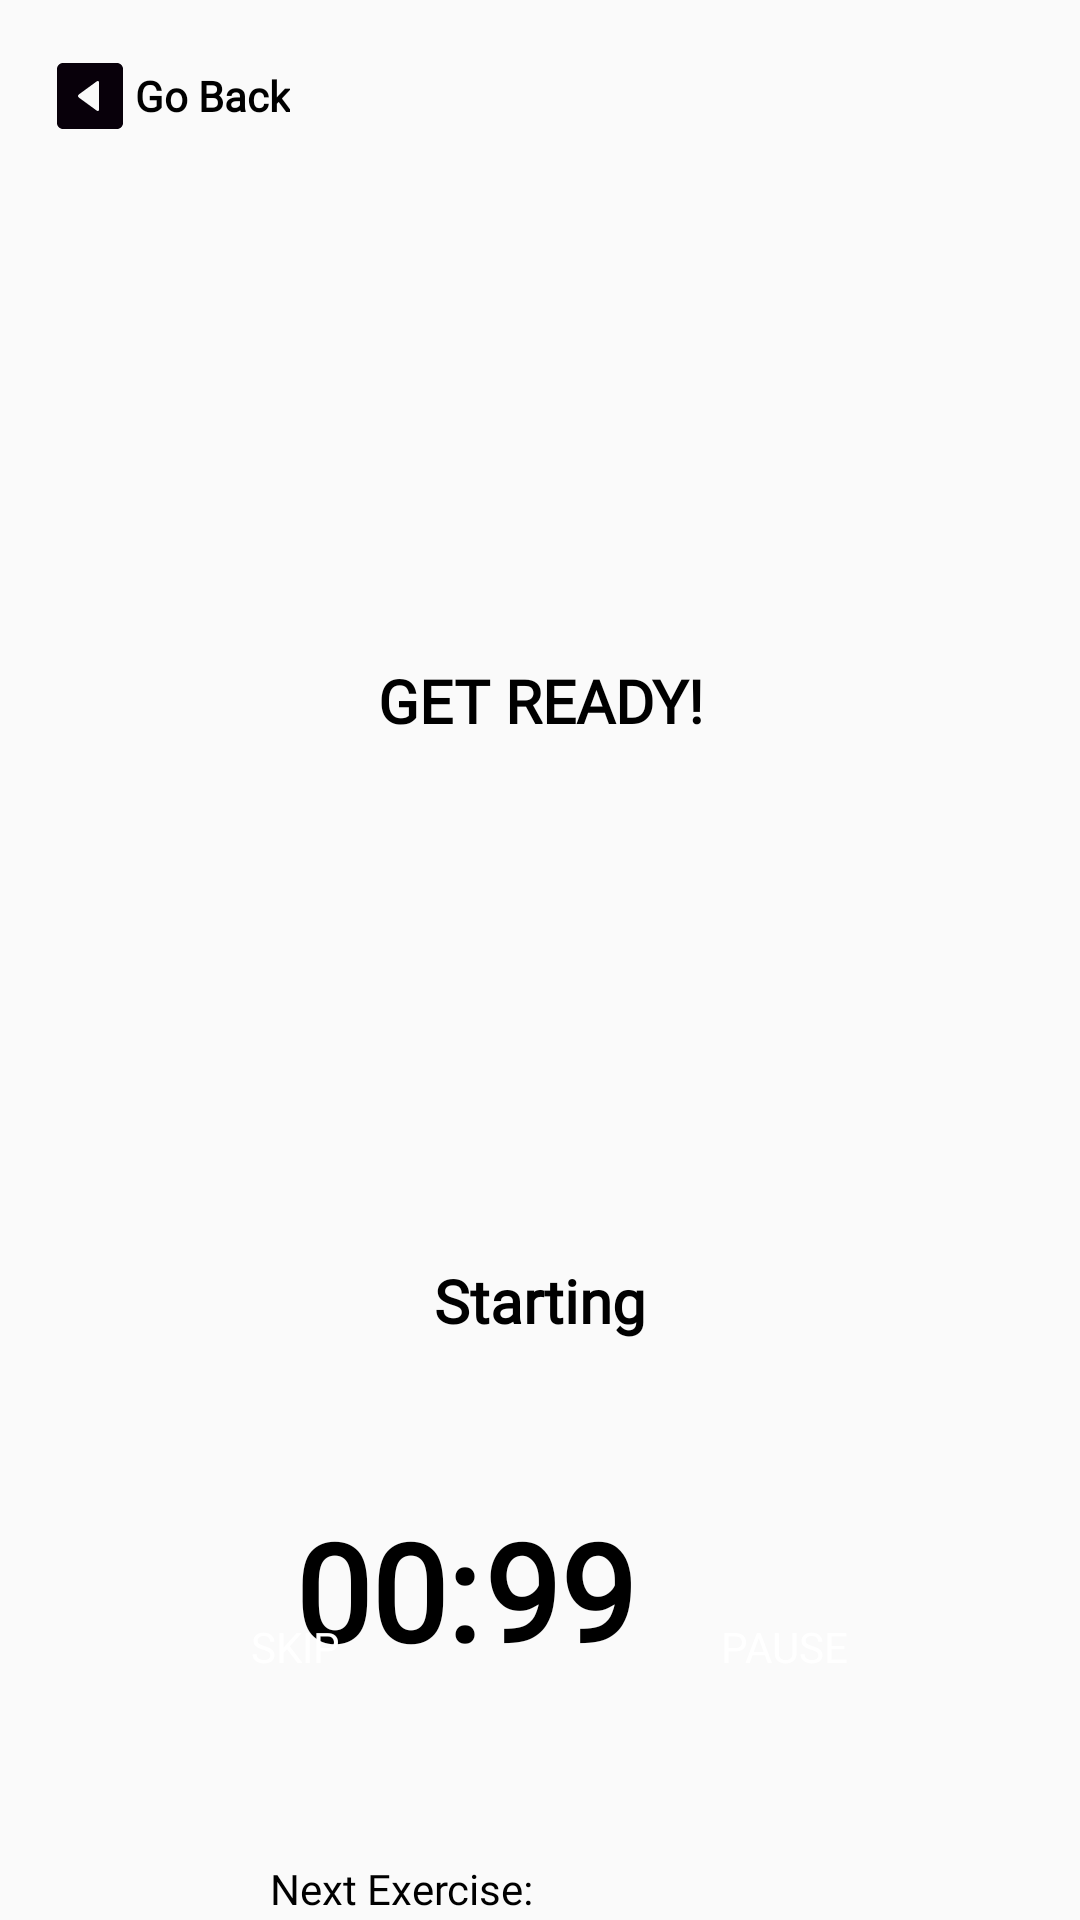

Reconstruct the res/layout file that produces this screen, plus the resources it refers to.
<!-- AndroidManifest.xml: application theme Theme.Flexpal -->
<!-- res/layout/activity_workout_start.xml -->
<?xml version="1.0" encoding="utf-8"?>
<RelativeLayout xmlns:android="http://schemas.android.com/apk/res/android"
    xmlns:app="http://schemas.android.com/apk/res-auto"
    xmlns:tools="http://schemas.android.com/tools"
    android:layout_width="match_parent"
    android:layout_height="match_parent"
    tools:context=".WorkoutStartActivity">

    <TextView
        android:id="@+id/goback"
        android:layout_width="wrap_content"
        android:layout_height="wrap_content"
        android:layout_alignParentStart="true"
        android:layout_alignParentTop="true"
        android:layout_marginStart="15dp"
        android:layout_marginTop="17dp"
        android:fontFamily="@font/roboto"
        android:drawableLeft="@drawable/addwgoback_xaml"
        android:text="Go Back"
        android:gravity="center"
        android:textColor="@color/black"
        android:textSize="14dp"
        android:textStyle="bold" />

    <ImageView
        android:id="@+id/TopLLg"
        android:layout_width="wrap_content"
        android:layout_height="280dp"
        android:layout_alignParentStart="true"
        android:layout_alignParentTop="true"
        android:layout_alignParentEnd="true"
        android:layout_marginStart="20dp"
        android:layout_marginTop="80dp"
        android:layout_marginEnd="20dp"
        android:scaleType="centerCrop"
        tools:srcCompat="@tools:sample/avatars" />

    <TextView
        android:id="@+id/wid"
        android:layout_width="wrap_content"
        android:layout_height="wrap_content"
        android:layout_marginStart="160dp"
        android:layout_marginTop="80dp"
        android:visibility="invisible"
        android:text="" />

    <TextView
        android:id="@+id/ctitle"
        android:layout_width="wrap_content"
        android:layout_height="wrap_content"
        android:layout_alignParentEnd="true"
        android:layout_alignParentBottom="true"
        android:layout_marginEnd="20dp"
        android:layout_marginBottom="755dp"
        android:text=""
        android:textColor="@color/black"
        android:textSize="15dp"
        android:textStyle="bold" />

    <TextView
        android:id="@+id/ce"
        android:layout_width="220dp"
        android:layout_height="wrap_content"
        android:layout_alignParentTop="true"
        android:layout_centerHorizontal="true"
        android:layout_marginTop="420dp"
        android:gravity="center"
        android:text=""
        android:textColor="@color/black"
        android:textSize="20dp"
        android:textStyle="bold" />

    <TextView
        android:id="@+id/cestart"
        android:layout_width="220dp"
        android:layout_height="wrap_content"
        android:layout_alignParentTop="true"
        android:layout_centerHorizontal="true"
        android:layout_marginTop="420dp"
        android:gravity="center"
        android:text="Starting"
        android:textColor="@color/black"
        android:textSize="20dp"
        android:textStyle="bold" />

    <TextView
        android:id="@+id/startingstb"
        android:layout_width="220dp"
        android:layout_height="wrap_content"
        android:layout_alignParentTop="true"
        android:layout_centerHorizontal="true"
        android:layout_marginTop="220dp"
        android:gravity="center"
        android:text="GET READY!"
        android:textColor="@color/black"
        android:textSize="20dp"
        android:textStyle="bold" />

    <TextView
        android:id="@+id/ctime"
        android:layout_width="wrap_content"
        android:layout_height="wrap_content"
        android:layout_alignParentTop="true"
        android:layout_alignParentEnd="true"
        android:layout_centerVertical="true"
        android:layout_marginTop="500dp"
        android:layout_marginEnd="148dp"
        android:text="99"
        android:textColor="@color/black"
        android:textSize="45dp"
        android:textStyle="bold" />

    <TextView
        android:id="@+id/ctimemaker"
        android:layout_width="wrap_content"
        android:layout_height="wrap_content"
        android:layout_alignParentTop="true"
        android:layout_alignParentEnd="true"
        android:layout_centerVertical="true"
        android:layout_marginTop="500dp"
        android:layout_marginEnd="200dp"
        android:text="00:"
        android:textColor="@color/black"
        android:textSize="45dp"
        android:textStyle="bold" />

    <TextView
        android:id="@+id/cticount"
        android:layout_width="wrap_content"
        android:layout_height="wrap_content"
        android:layout_alignParentTop="true"
        android:layout_centerInParent="true"
        android:layout_marginTop="500dp"
        android:text=""
        android:textColor="@color/black"
        android:textSize="45dp"
        android:textStyle="bold" />

    <TextView
        android:id="@+id/cnext"
        android:layout_width="wrap_content"
        android:layout_height="wrap_content"
        android:layout_alignParentStart="true"
        android:layout_alignParentTop="true"
        android:layout_centerVertical="true"
        android:layout_marginStart="90dp"
        android:layout_marginTop="620dp"
        android:text="Next Exercise:"
        android:textColor="@color/black"
        android:textSize="14dp" />

    <TextView
        android:id="@+id/cenext"
        android:layout_width="170dp"
        android:layout_height="wrap_content"
        android:layout_alignParentTop="true"
        android:layout_centerVertical="true"
        android:layout_marginStart="185dp"
        android:layout_marginTop="620dp"
        android:text=""
        android:textColor="@color/black"
        android:textSize="14dp"
        android:textStyle="bold" />

    <Button
        android:id="@+id/wsnextbtn"
        android:layout_width="140dp"
        android:layout_height="wrap_content"
        android:layout_alignParentStart="true"
        android:layout_alignParentEnd="true"
        android:layout_alignParentBottom="true"
        android:layout_centerInParent="true"
        android:layout_marginStart="48dp"
        android:layout_marginEnd="211dp"
        android:layout_marginBottom="67dp"
        android:background="@drawable/btn_background"
        android:gravity="center"
        android:text="SKIP"
        android:textColor="@color/white" />

    <Button
        android:id="@+id/wspausebtn"
        android:layout_width="140dp"
        android:layout_height="wrap_content"
        android:layout_alignParentStart="true"
        android:layout_alignParentEnd="true"
        android:layout_alignParentBottom="true"
        android:layout_centerInParent="true"
        android:layout_marginStart="211dp"
        android:layout_marginEnd="48dp"
        android:layout_marginBottom="67dp"
        android:background="@drawable/btn_background"
        android:gravity="center"
        android:text="Pause"
        android:textColor="@color/white" />


</RelativeLayout>
<!-- resources referenced by this layout -->
<resources>
  <color name="black">#FF000000</color>
  <color name="white">#FFFFFFFF</color>
  <!-- drawable addwgoback_xaml (drawable) -->
  <vector xmlns:android="http://schemas.android.com/apk/res/android"
      android:width="30dp"
      android:height="30dp"
      android:viewportWidth="30"
      android:viewportHeight="30">
    <path
        android:pathData="M24,4H6C4.895,4 4,4.895 4,6v18c0,1.105 0.895,2 2,2h18c1.105,0 2,-0.895 2,-2V6C26,4.895 25.105,4 24,4zM18,19.493c0,0.452 -0.32,0.637 -0.712,0.411l-5.964,-4.354c-0.42,-0.331 -0.433,-0.752 0.015,-1.11l5.949,-4.343C17.68,9.871 18,10.056 18,10.508V19.493z"
        android:fillColor="#08000A"/>
  </vector>
  <style name="Theme.Flexpal" parent="Base.Theme.Flexpal" />
  <style name="Base.Theme.Flexpal" parent="Theme.AppCompat.Light.NoActionBar">
          
          
          <item name="fontFamily">@font/roboto</item>
      </style>
</resources>
